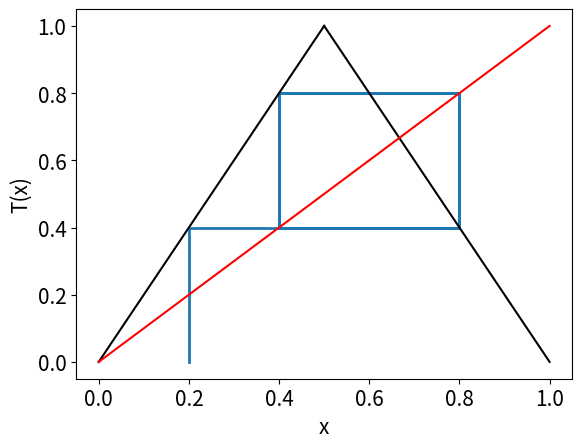

This figure's Python source:
# Programs_14a: Graphical iteration of the tent map.
# See Figure 14.7(a).
from sympy import Rational
import numpy as np
import matplotlib.pyplot as plt

x=Rational(1,5)    # Initial value
inputs = np.array([])
outputs = np.array([])
inputs = np.append(inputs,x)
outputs = np.append(outputs,0)
print(x)
for i in range(2,10):
    inputs = np.append(inputs,x)
    inputs = np.append(inputs,x)
    outputs = np.append(outputs,x)
    if x < Rational(1,2):
        x = 2 * x
    elif x > Rational(1,2):
        x = 2 - 2 * x  
    outputs = np.append(outputs,x)
    print(x)
plt.plot(inputs,outputs,lw=2)

# Plot the tent function and line y=x.
X1 = np.linspace(0,0.5,100,endpoint=True)
X2=np.linspace(0.5,1,100,endpoint=True)
X=np.linspace(0,1,200,endpoint=True)
plt.plot(X1,2*X1,'k-')
plt.plot(X2,2*(1-X2),'k-')
plt.plot(X,X,'r-')
plt.xlabel("x",fontsize=15) 
plt.ylabel("T(x)",fontsize=15) 
plt.tick_params(labelsize=15)

plt.show()
